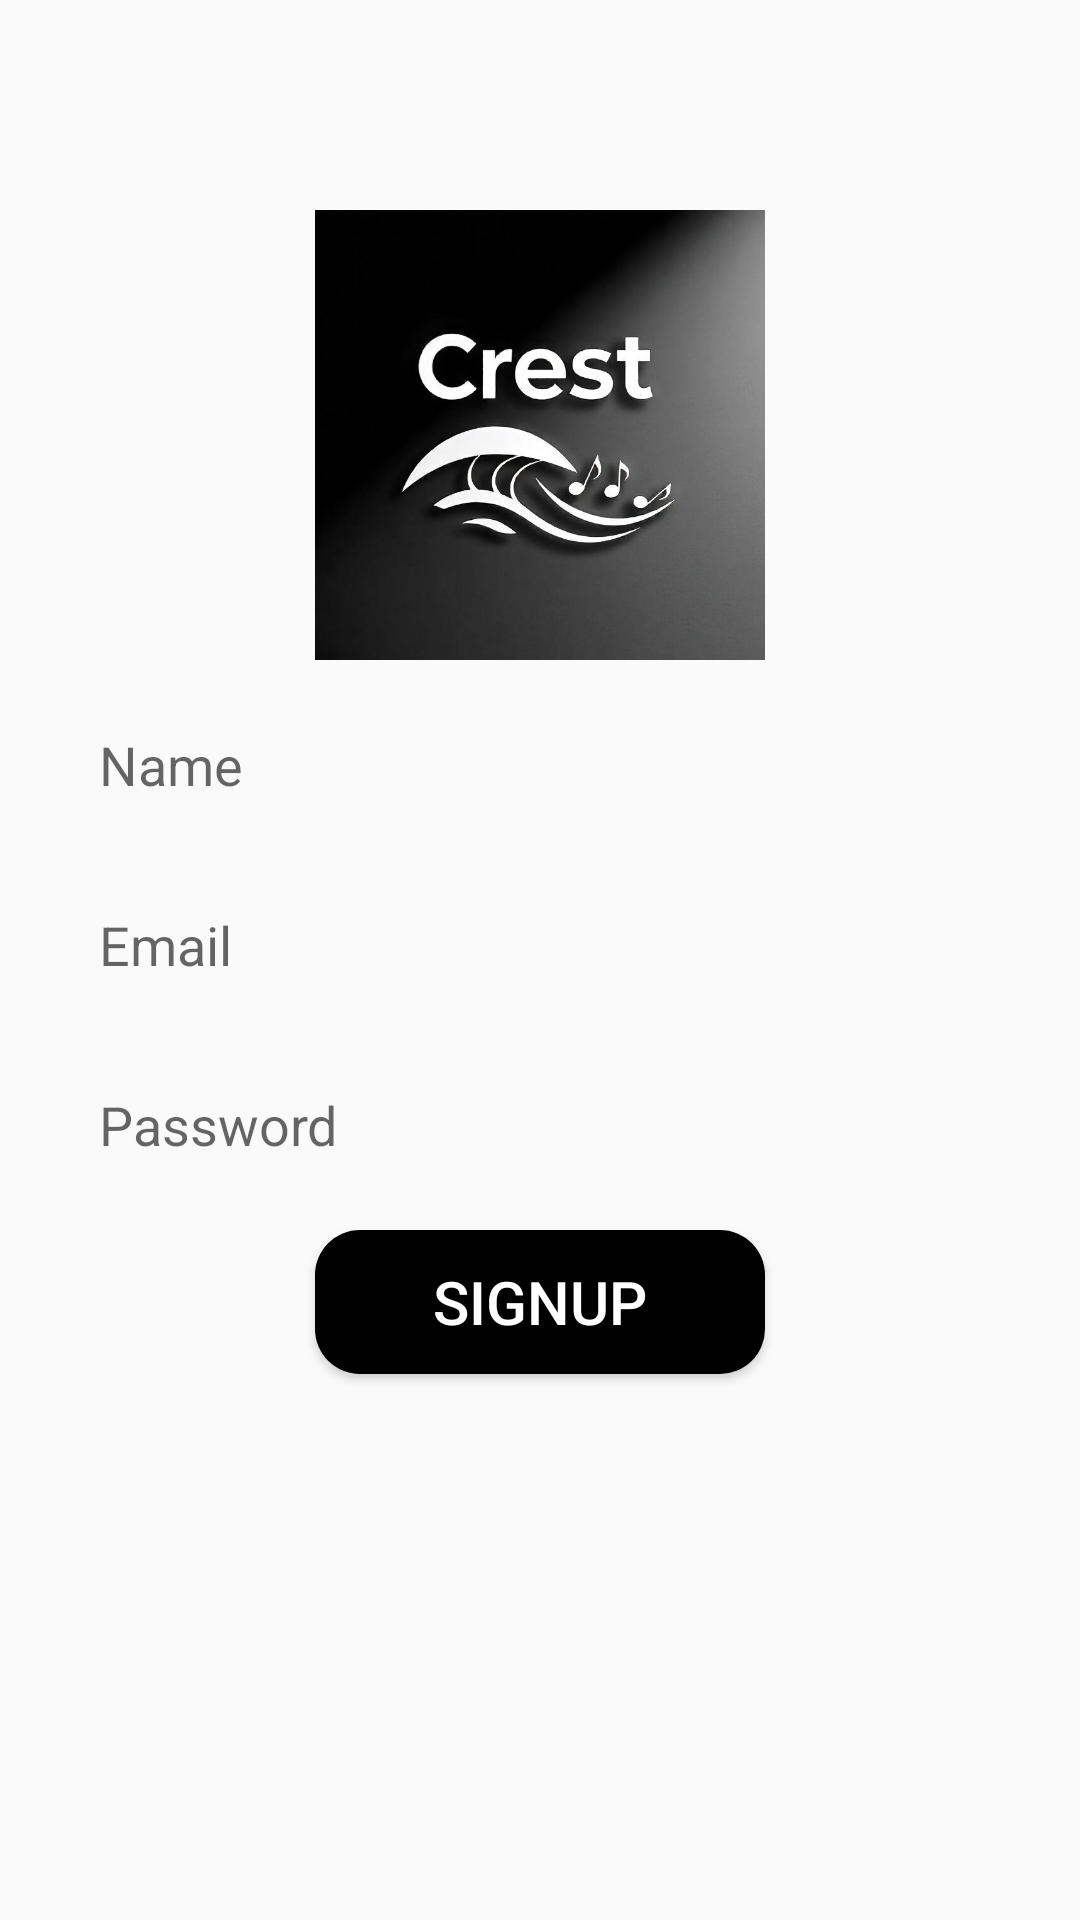

This screen was rendered from an Android layout file. Write that file and the resources it references.
<!-- AndroidManifest.xml: application theme Theme.ChatApplication -->
<!-- res/layout/activity_sign_up.xml -->
<?xml version="1.0" encoding="utf-8"?>
<RelativeLayout xmlns:android="http://schemas.android.com/apk/res/android"
    xmlns:app="http://schemas.android.com/apk/res-auto"
    xmlns:tools="http://schemas.android.com/tools"
    android:id="@+id/main"
    android:layout_width="match_parent"
    android:layout_height="match_parent"
    tools:context=".SignUp">
    <ImageView
        android:id="@+id/app_logo"
        android:layout_width="150dp"
        android:layout_height="150dp"
        android:src="@drawable/logo"
        android:layout_centerHorizontal="true"
        android:layout_marginTop="70dp"/>
    <EditText
        android:id="@+id/edt_email"
        android:layout_width="match_parent"
        android:layout_height="50dp"
        android:layout_below="@+id/edt_name"
        android:layout_marginTop="10dp"
        android:hint="Email"
        android:background="@drawable/edt_background"
        android:paddingLeft="13dp"
        android:layout_marginLeft="20dp"
        android:layout_marginRight="20dp"/>
    <EditText
        android:id="@+id/edt_name"
        android:layout_width="match_parent"
        android:layout_height="50dp"
        android:layout_below="@+id/app_logo"
        android:layout_marginTop="10dp"
        android:hint="Name"
        android:background="@drawable/edt_background"
        android:paddingLeft="13dp"
        android:layout_marginLeft="20dp"
        android:layout_marginRight="20dp"/>
    <EditText
        android:id="@+id/edt_password"
        android:layout_width="match_parent"
        android:layout_height="50dp"
        android:layout_below="@+id/edt_email"
        android:layout_marginTop="10dp"
        android:hint="Password"
        android:background="@drawable/edt_background"
        android:paddingLeft="13dp"
        android:layout_marginLeft="20dp"
        android:layout_marginRight="20dp"/>
    <Button
        android:id="@+id/btn_signup"
        android:layout_width="150dp"
        android:layout_height="wrap_content"
        android:layout_below="@+id/edt_password"
        android:text="SignUp"
        android:background="@drawable/btn_background"
        android:textColor="@color/white"
        android:textSize="20dp"
        android:layout_centerHorizontal="true"
        android:layout_marginTop="10dp"/>
</RelativeLayout>
<!-- resources referenced by this layout -->
<resources>
  <color name="white">#FFFFFFFF</color>
  <!-- drawable btn_background (drawable) -->
  <?xml version="1.0" encoding="utf-8"?>
  <shape xmlns:android="http://schemas.android.com/apk/res/android">
      <corners android:radius="15dp"/>
          <solid android:color="@color/black"/>
  </shape>
  <!-- drawable logo: jpg bitmap (drawable, 56859 bytes) -->
  <style name="Theme.ChatApplication" parent="Theme.AppCompat.Light">
          
      </style>
  <color name="black">#FF000000</color>
</resources>
